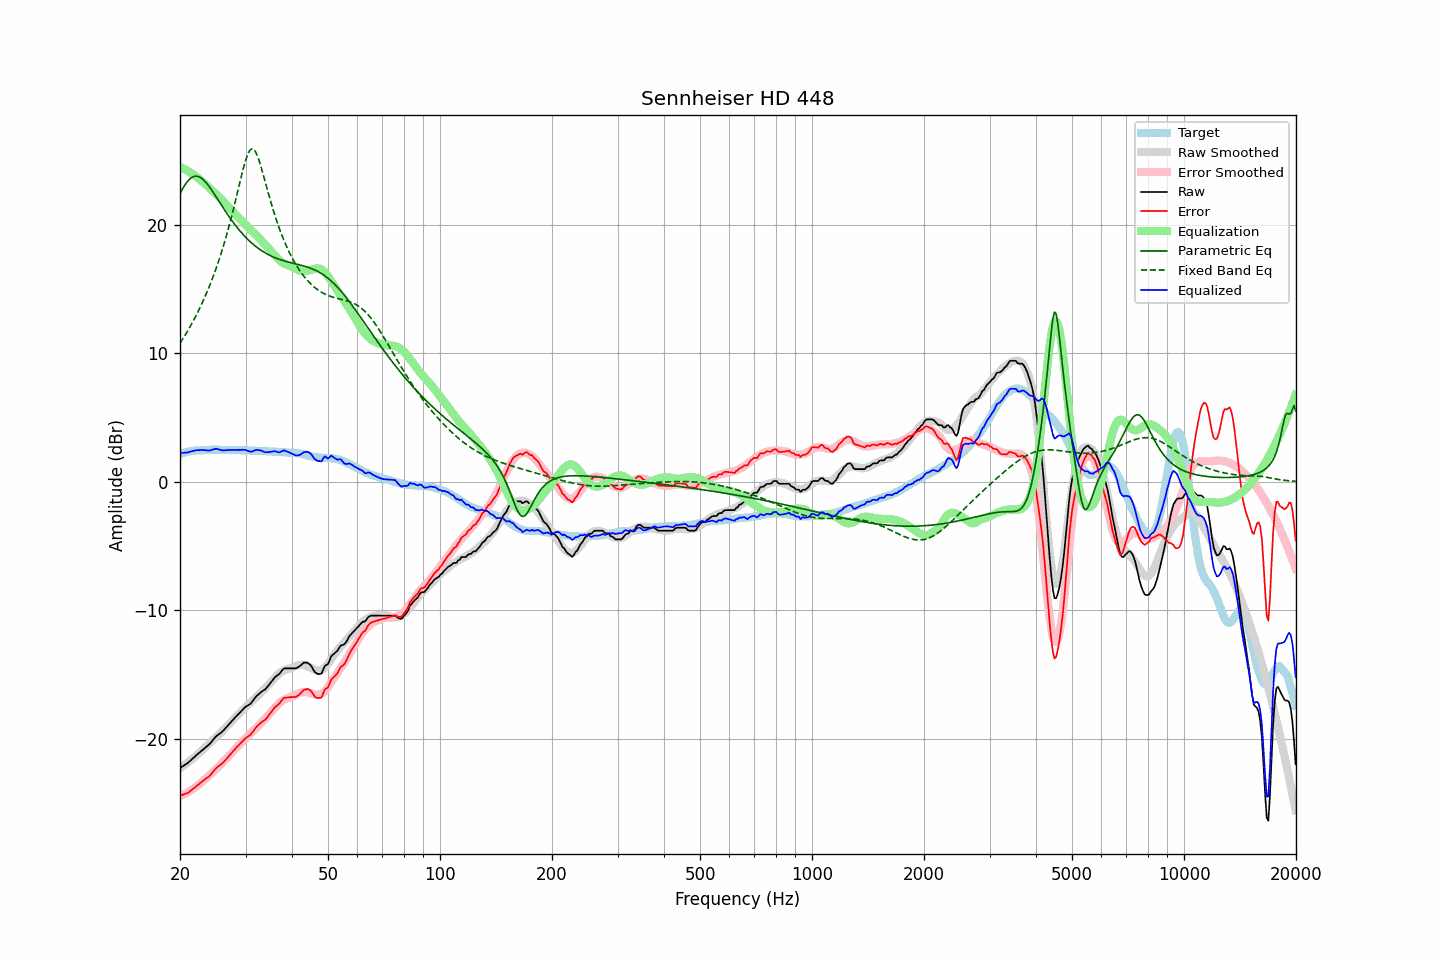

Data behind this chart, as committed beside it:
frequency, raw, error, smoothed, error_smoothed, equalization, parametric_eq, fixed_band_eq, equalized_raw, equalized_smoothed, target
20.00, -22.28, -24.44, -22.30, -24.48, 24.48, 22.41, 10.76, 2.20, 2.18, 2.16
20.20, -22.20, -24.40, -22.21, -24.42, 24.42, 22.64, 10.95, 2.22, 2.21, 2.20
20.40, -22.12, -24.35, -22.12, -24.36, 24.36, 22.86, 11.15, 2.24, 2.24, 2.23
20.61, -22.04, -24.30, -22.03, -24.29, 24.29, 23.07, 11.36, 2.25, 2.27, 2.26
20.81, -21.96, -24.26, -21.93, -24.22, 24.22, 23.25, 11.56, 2.27, 2.29, 2.30
21.02, -21.88, -24.22, -21.84, -24.15, 24.15, 23.40, 11.78, 2.27, 2.31, 2.34
21.23, -21.76, -24.11, -21.74, -24.08, 24.08, 23.53, 11.99, 2.32, 2.34, 2.35
21.44, -21.65, -24.02, -21.64, -24.00, 24.00, 23.64, 12.22, 2.35, 2.36, 2.37
21.66, -21.53, -23.92, -21.54, -23.91, 23.91, 23.71, 12.44, 2.38, 2.37, 2.39
21.87, -21.42, -23.82, -21.43, -23.83, 23.83, 23.75, 12.68, 2.41, 2.39, 2.40
22.09, -21.30, -23.72, -21.33, -23.74, 23.74, 23.76, 12.92, 2.44, 2.41, 2.42
22.31, -21.20, -23.61, -21.22, -23.64, 23.64, 23.75, 13.17, 2.45, 2.42, 2.42
22.54, -21.09, -23.52, -21.11, -23.54, 23.54, 23.71, 13.42, 2.45, 2.43, 2.43
22.76, -20.98, -23.41, -21.00, -23.44, 23.44, 23.64, 13.68, 2.46, 2.44, 2.43
22.99, -20.87, -23.30, -20.88, -23.33, 23.33, 23.54, 13.95, 2.46, 2.45, 2.43
23.22, -20.77, -23.21, -20.76, -23.22, 23.22, 23.43, 14.23, 2.45, 2.45, 2.44
23.45, -20.67, -23.12, -20.64, -23.10, 23.10, 23.30, 14.51, 2.43, 2.46, 2.45
23.69, -20.57, -23.03, -20.53, -22.99, 22.99, 23.15, 14.81, 2.42, 2.46, 2.46
23.92, -20.47, -22.94, -20.41, -22.88, 22.88, 22.98, 15.11, 2.41, 2.47, 2.47
24.16, -20.34, -22.82, -20.30, -22.77, 22.77, 22.81, 15.42, 2.43, 2.47, 2.48
24.40, -20.18, -22.67, -20.18, -22.66, 22.66, 22.63, 15.74, 2.48, 2.47, 2.49
24.65, -20.03, -22.51, -20.07, -22.54, 22.54, 22.44, 16.08, 2.51, 2.47, 2.48
24.89, -19.88, -22.35, -19.95, -22.42, 22.42, 22.25, 16.42, 2.55, 2.48, 2.48
25.14, -19.76, -22.23, -19.82, -22.30, 22.30, 22.06, 16.78, 2.54, 2.48, 2.48
25.39, -19.67, -22.14, -19.70, -22.18, 22.18, 21.86, 17.14, 2.51, 2.48, 2.48
25.65, -19.58, -22.05, -19.58, -22.05, 22.05, 21.66, 17.52, 2.47, 2.48, 2.47
25.91, -19.49, -21.95, -19.45, -21.92, 21.92, 21.47, 17.92, 2.43, 2.48, 2.46
26.16, -19.37, -21.84, -19.32, -21.79, 21.79, 21.27, 18.32, 2.43, 2.47, 2.47
26.43, -19.23, -21.70, -19.19, -21.66, 21.66, 21.08, 18.75, 2.43, 2.47, 2.47
26.69, -19.09, -21.56, -19.06, -21.53, 21.53, 20.89, 19.18, 2.44, 2.47, 2.47
26.96, -18.94, -21.41, -18.94, -21.40, 21.40, 20.71, 19.64, 2.46, 2.46, 2.47
27.23, -18.81, -21.28, -18.81, -21.27, 21.27, 20.53, 20.10, 2.46, 2.46, 2.47
27.50, -18.67, -21.14, -18.67, -21.13, 21.13, 20.35, 20.59, 2.46, 2.46, 2.47
27.77, -18.53, -20.98, -18.54, -20.99, 20.99, 20.18, 21.08, 2.47, 2.46, 2.45
28.05, -18.40, -20.85, -18.40, -20.86, 20.86, 20.01, 21.59, 2.46, 2.46, 2.45
28.33, -18.26, -20.70, -18.27, -20.72, 20.72, 19.85, 22.11, 2.46, 2.45, 2.44
28.62, -18.13, -20.58, -18.14, -20.59, 20.59, 19.70, 22.64, 2.46, 2.45, 2.45
28.90, -18.00, -20.45, -18.02, -20.47, 20.47, 19.54, 23.16, 2.47, 2.45, 2.45
29.19, -17.87, -20.30, -17.90, -20.34, 20.34, 19.40, 23.68, 2.47, 2.44, 2.44
29.48, -17.74, -20.18, -17.77, -20.21, 20.21, 19.26, 24.18, 2.48, 2.44, 2.44
29.78, -17.61, -20.05, -17.65, -20.09, 20.09, 19.12, 24.65, 2.48, 2.44, 2.44
30.08, -17.50, -19.94, -17.53, -19.96, 19.96, 18.99, 25.07, 2.46, 2.43, 2.44
30.38, -17.43, -19.86, -17.40, -19.83, 19.83, 18.86, 25.42, 2.40, 2.43, 2.43
30.68, -17.35, -19.77, -17.28, -19.71, 19.71, 18.74, 25.68, 2.36, 2.42, 2.43
30.99, -17.27, -19.68, -17.17, -19.58, 19.58, 18.63, 25.84, 2.31, 2.42, 2.41
31.30, -17.11, -19.52, -17.05, -19.46, 19.46, 18.52, 25.89, 2.35, 2.41, 2.41
31.61, -16.94, -19.35, -16.94, -19.35, 19.35, 18.41, 25.83, 2.41, 2.40, 2.41
31.93, -16.77, -19.17, -16.83, -19.23, 19.23, 18.31, 25.65, 2.45, 2.40, 2.40
32.24, -16.64, -19.02, -16.71, -19.10, 19.10, 18.21, 25.39, 2.47, 2.39, 2.38
32.57, -16.53, -18.91, -16.59, -18.98, 18.98, 18.12, 25.05, 2.45, 2.39, 2.38
32.89, -16.42, -18.80, -16.47, -18.85, 18.85, 18.03, 24.66, 2.43, 2.38, 2.38
33.22, -16.32, -18.69, -16.34, -18.71, 18.71, 17.95, 24.23, 2.39, 2.37, 2.37
33.55, -16.24, -18.61, -16.21, -18.58, 18.58, 17.87, 23.78, 2.34, 2.37, 2.37
33.89, -16.16, -18.53, -16.08, -18.44, 18.44, 17.80, 23.33, 2.28, 2.36, 2.37
34.23, -16.02, -18.38, -15.95, -18.30, 18.30, 17.73, 22.87, 2.28, 2.36, 2.36
34.57, -15.87, -18.22, -15.81, -18.16, 18.16, 17.66, 22.41, 2.29, 2.35, 2.35
34.92, -15.71, -18.06, -15.67, -18.02, 18.02, 17.60, 21.97, 2.31, 2.35, 2.35
35.27, -15.55, -17.89, -15.54, -17.88, 17.88, 17.54, 21.54, 2.33, 2.34, 2.34
35.62, -15.39, -17.72, -15.40, -17.74, 17.74, 17.48, 21.13, 2.35, 2.34, 2.33
35.97, -15.23, -17.55, -15.27, -17.59, 17.59, 17.43, 20.73, 2.37, 2.33, 2.33
... 635 more rows
